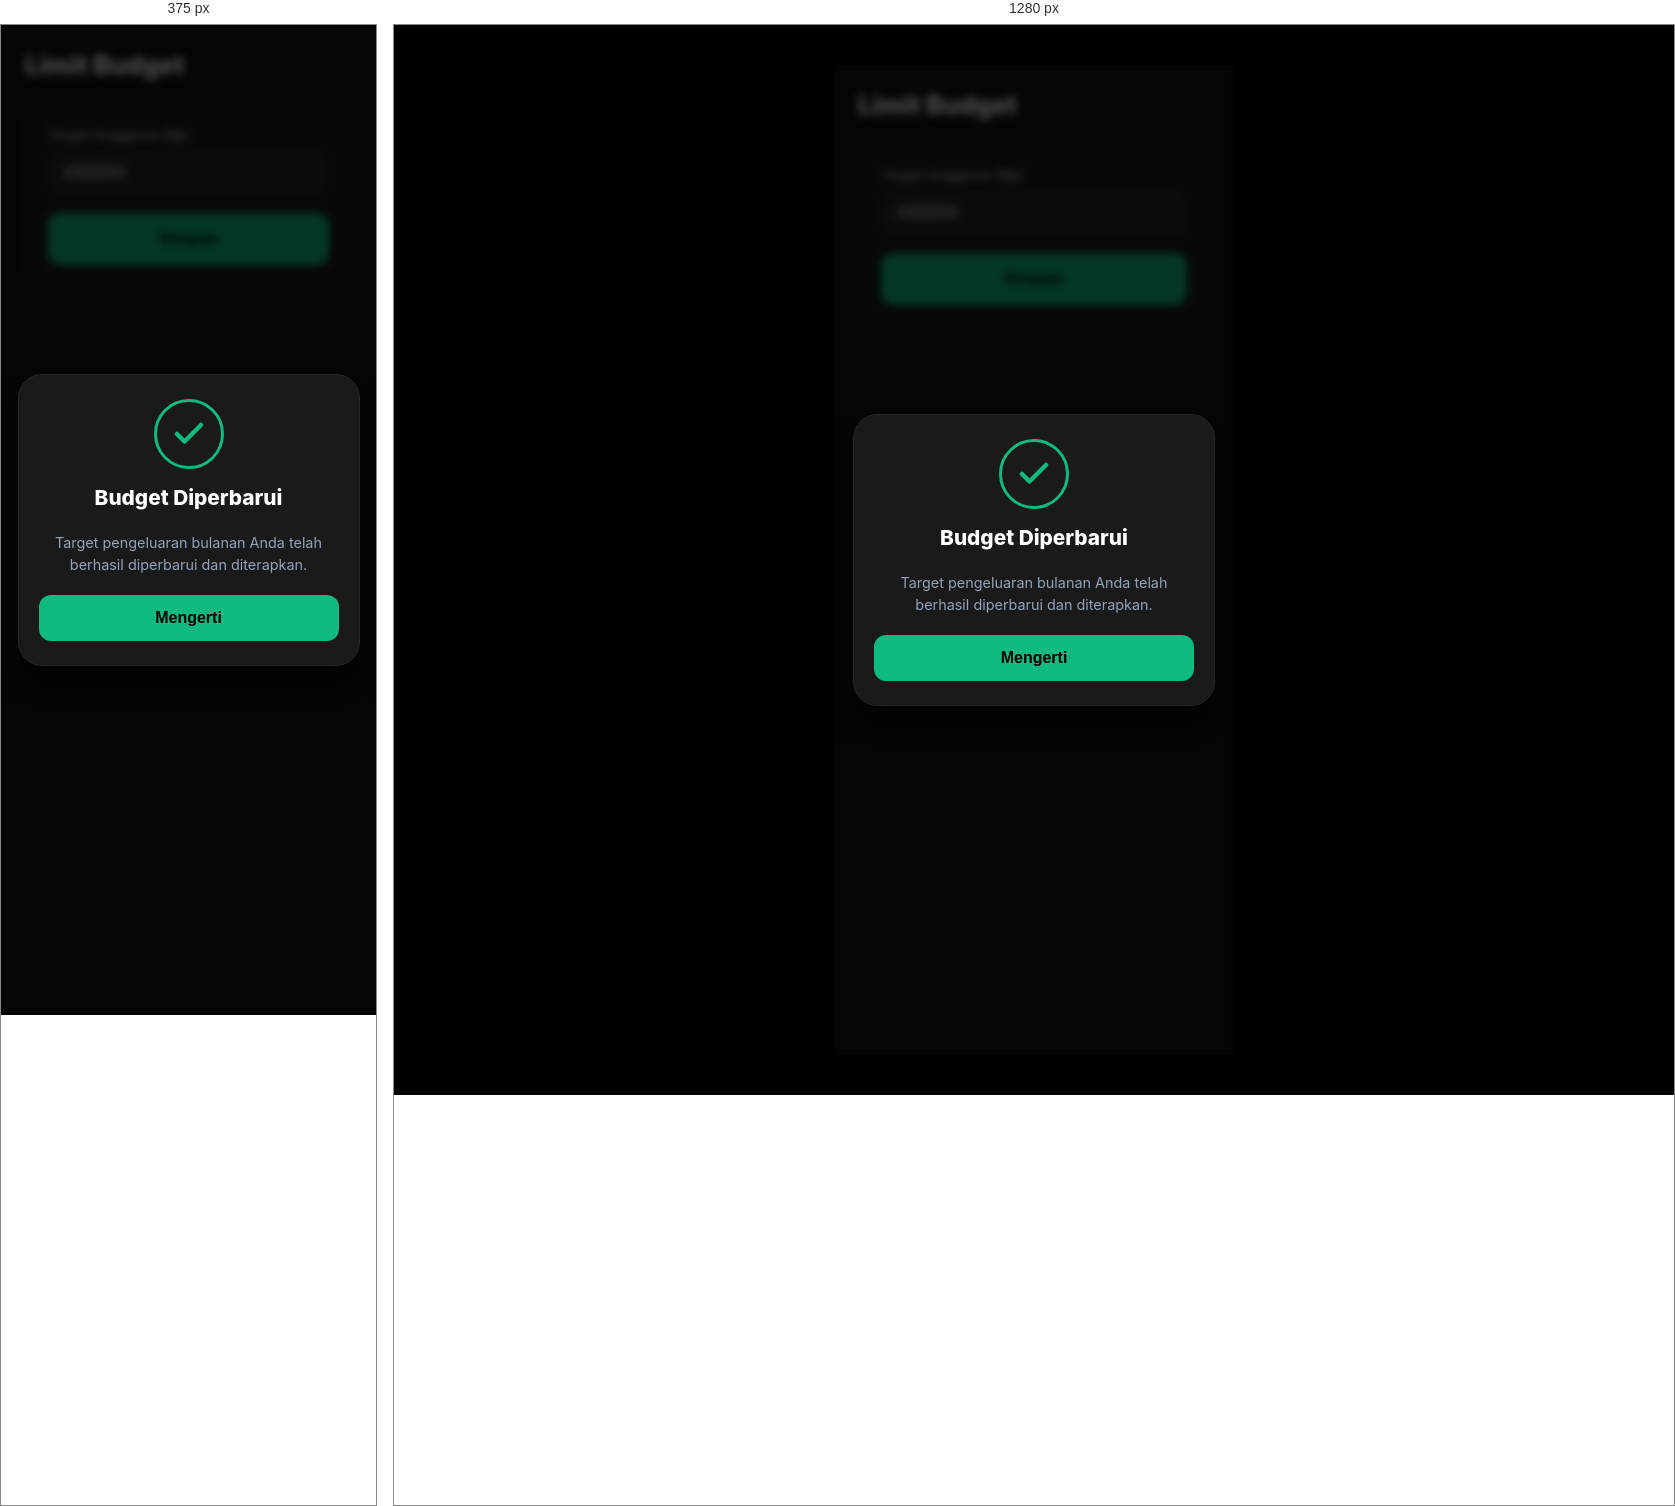
Rendered at 375 px and 1280 px, left to right.

<!-- file: budget-settings-success.html -->
<!DOCTYPE html>
<html lang="en">
<head>
    <meta charset="UTF-8">
    <meta name="viewport" content="width=device-width, initial-scale=1.0">
    <title>Budget Updated - Figma Export</title>
    <style>
        :root {
            --primary: #10b981;
            --bg: #000000;
            --app-bg: #121212;
            --card-bg: #1a1a1a;
            --text-main: #ffffff;
            --text-label: #94a3b8;
            --border: #262626;
        }

        body { margin: 0; padding: 0; font-family: 'Inter', sans-serif; background-color: var(--bg); color: var(--text-main); display: flex; justify-content: center; }
        .app-container { width: 100%; max-width: 400px; min-height: 100vh; background-color: var(--app-bg); position: relative; padding-bottom: 90px; }
        header { padding: 24px 24px; }
        h1 { font-size: 1.6em; margin: 0; font-weight: 800; }
        .content { padding: 0 24px; }

        .form-card { background: var(--card-bg); border-radius: 20px; padding: 22px; border: 1px solid var(--border); display: flex; flex-direction: column; gap: 16px; box-sizing: border-box; }
        .form-group { display: flex; flex-direction: column; gap: 6px; }
        .form-group label { font-size: 0.85em; font-weight: 700; color: var(--text-label); }
        input { background: #262626; border: 1.5px solid var(--border); border-radius: 12px; padding: 14px; color: #fff; font-size: 1em; outline: none; }
        .btn-submit { background: var(--primary); color: #000; padding: 16px; border-radius: 12px; border: none; font-weight: 800; font-size: 1.05em; }
        
        /* SweetAlert Popup UI */
        .swal-overlay {
            position: absolute; top: 0; left: 0; width: 100%; height: 100%;
            background: rgba(0, 0, 0, 0.7); backdrop-filter: blur(4px);
            display: flex; justify-content: center; align-items: center; z-index: 1000;
        }
        .swal-modal {
            background: #1a1a1a; width: 80%; border-radius: 24px; padding: 24px 20px;
            display: flex; flex-direction: column; align-items: center; text-align: center;
            border: 1px solid var(--border); box-shadow: 0 20px 40px rgba(0,0,0,0.6);
        }
        .swal-icon { width: 64px; height: 64px; border-radius: 50%; border: 3px solid var(--primary); display: flex; align-items: center; justify-content: center; margin-bottom: 16px; }
        .swal-title { font-size: 1.3em; font-weight: 800; margin: 0 0 8px 0; }
        .swal-text { font-size: 0.9em; color: var(--text-label); margin-bottom: 20px; line-height: 1.5; }
        .swal-btn { background: var(--primary); color: #000; width: 100%; padding: 14px; border-radius: 12px; border: none; font-weight: 800; font-size: 1em; }

        @media (min-width: 400px) { body { padding: 40px 0; } }
    </style>
</head>
<body>
    <div class="app-container">
        <header><h1>Limit Budget</h1></header>
        <main class="content">
            <form class="form-card">
                <div class="form-group"><label>Target Anggaran (Rp)</label><input type="number" value="2000000"></div>
                <button class="btn-submit">Simpan</button>
            </form>
        </main>

        <!-- UI State: Success Popup -->
        <div class="swal-overlay">
            <div class="swal-modal">
                <div class="swal-icon"><svg width="36" height="36" viewBox="0 0 24 24" fill="none" stroke="var(--primary)" stroke-width="3" stroke-linecap="round" stroke-linejoin="round"><polyline points="20 6 9 17 4 12"/></svg></div>
                <h2 class="swal-title">Budget Diperbarui</h2>
                <p class="swal-text">Target pengeluaran bulanan Anda telah berhasil diperbarui dan diterapkan.</p>
                <button class="swal-btn" onclick="location.href='dashboard.html'">Mengerti</button>
            </div>
        </div>
    </div>
</body>
</html>